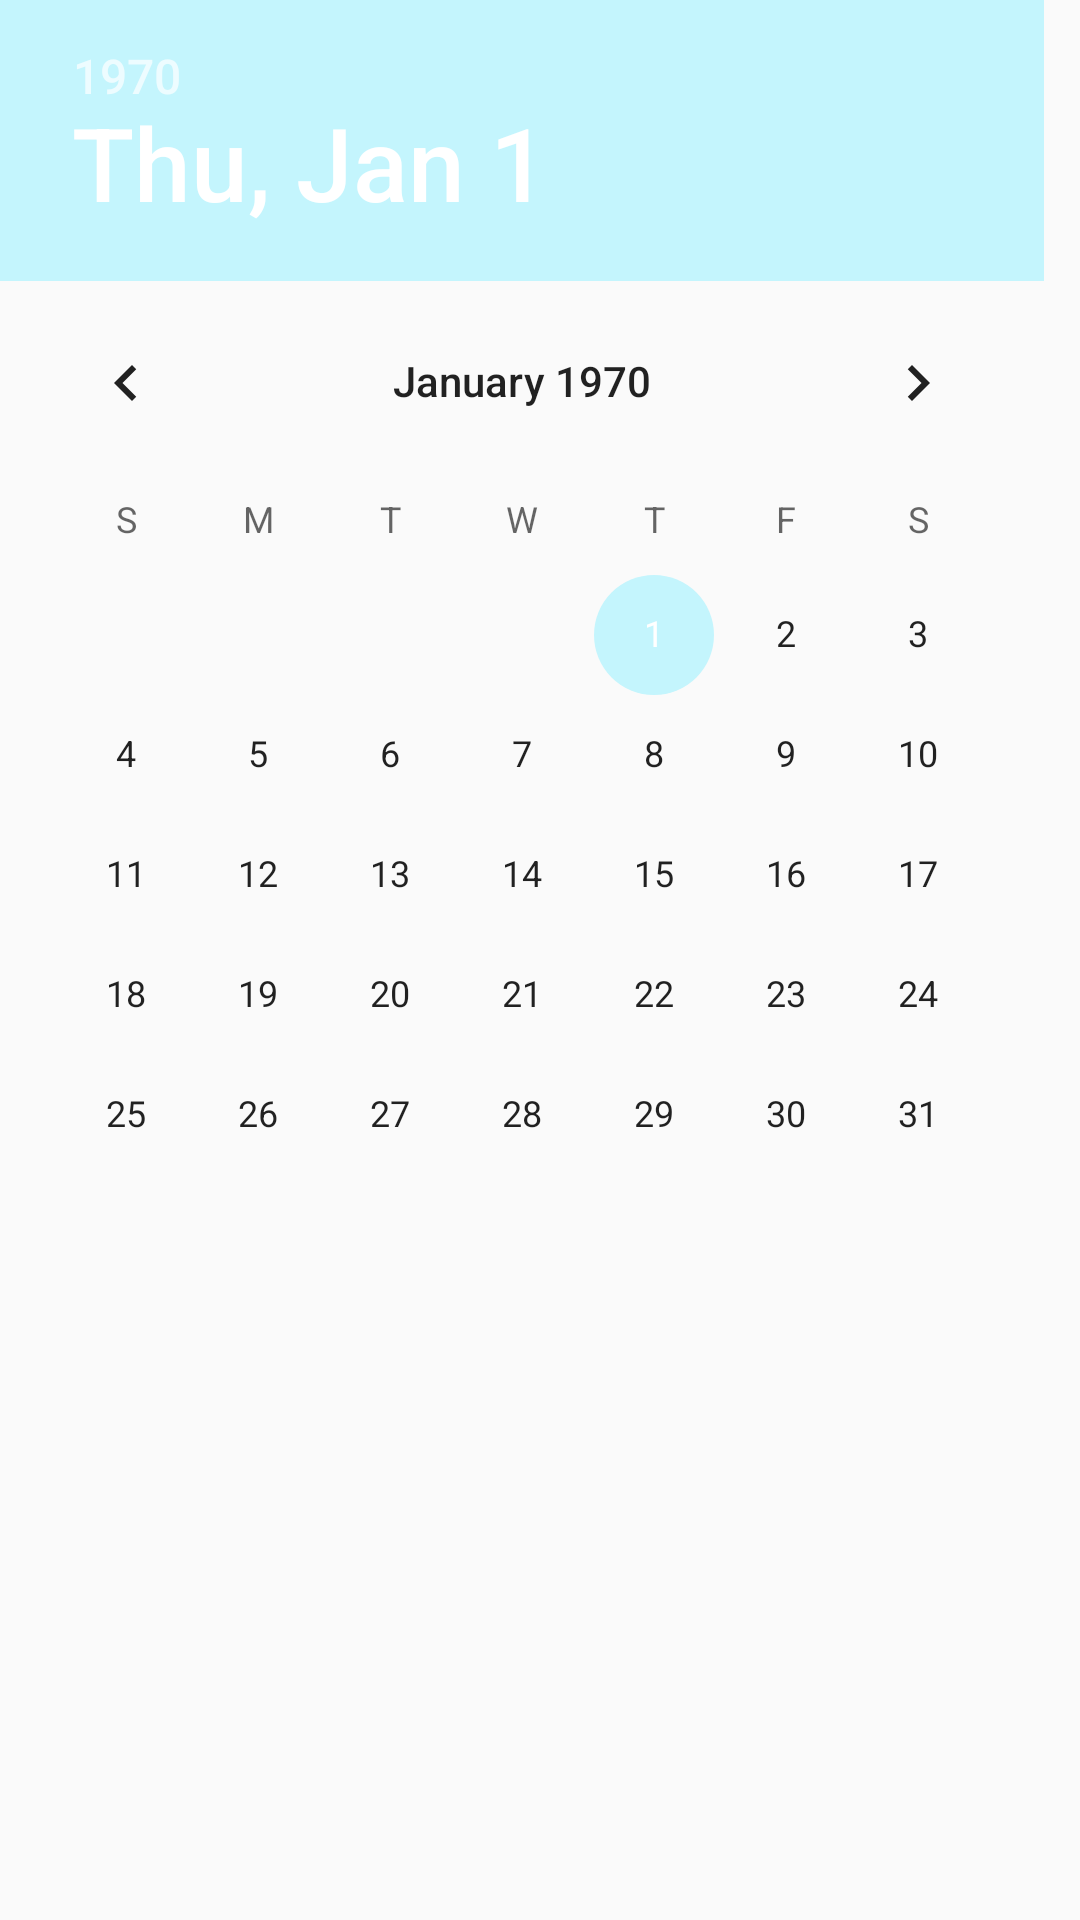

Produce the Android XML layout that renders to this screen, including the resource entries it uses.
<!-- AndroidManifest.xml: application theme AppTheme -->
<!-- res/layout/date_picker.xml -->
<?xml version="1.0" encoding="utf-8"?>
<RelativeLayout xmlns:android="http://schemas.android.com/apk/res/android"
    android:orientation="vertical" android:layout_width="match_parent"
    android:layout_height="match_parent">

    <DatePicker
        android:layout_width="wrap_content"
        android:layout_height="wrap_content"
        android:id="@+id/datePicker"
        android:layout_alignParentTop="true"
        android:layout_alignParentLeft="true"
        android:layout_alignParentStart="true" />
</RelativeLayout>
<!-- resources referenced by this layout -->
<resources>
  <style name="AppTheme" parent="Theme.AppCompat.Light.DarkActionBar">
          
          <item name="colorPrimary">@color/colorPrimary</item>
          <item name="colorPrimaryDark">@color/colorPrimaryDark</item>
          <item name="colorAccent">@color/colorAccent</item>
      </style>
  <color name="colorPrimary">#3F51B5</color>
  <color name="colorPrimaryDark">#303f9f</color>
  <color name="colorAccent">#c4f5fd</color>
</resources>
